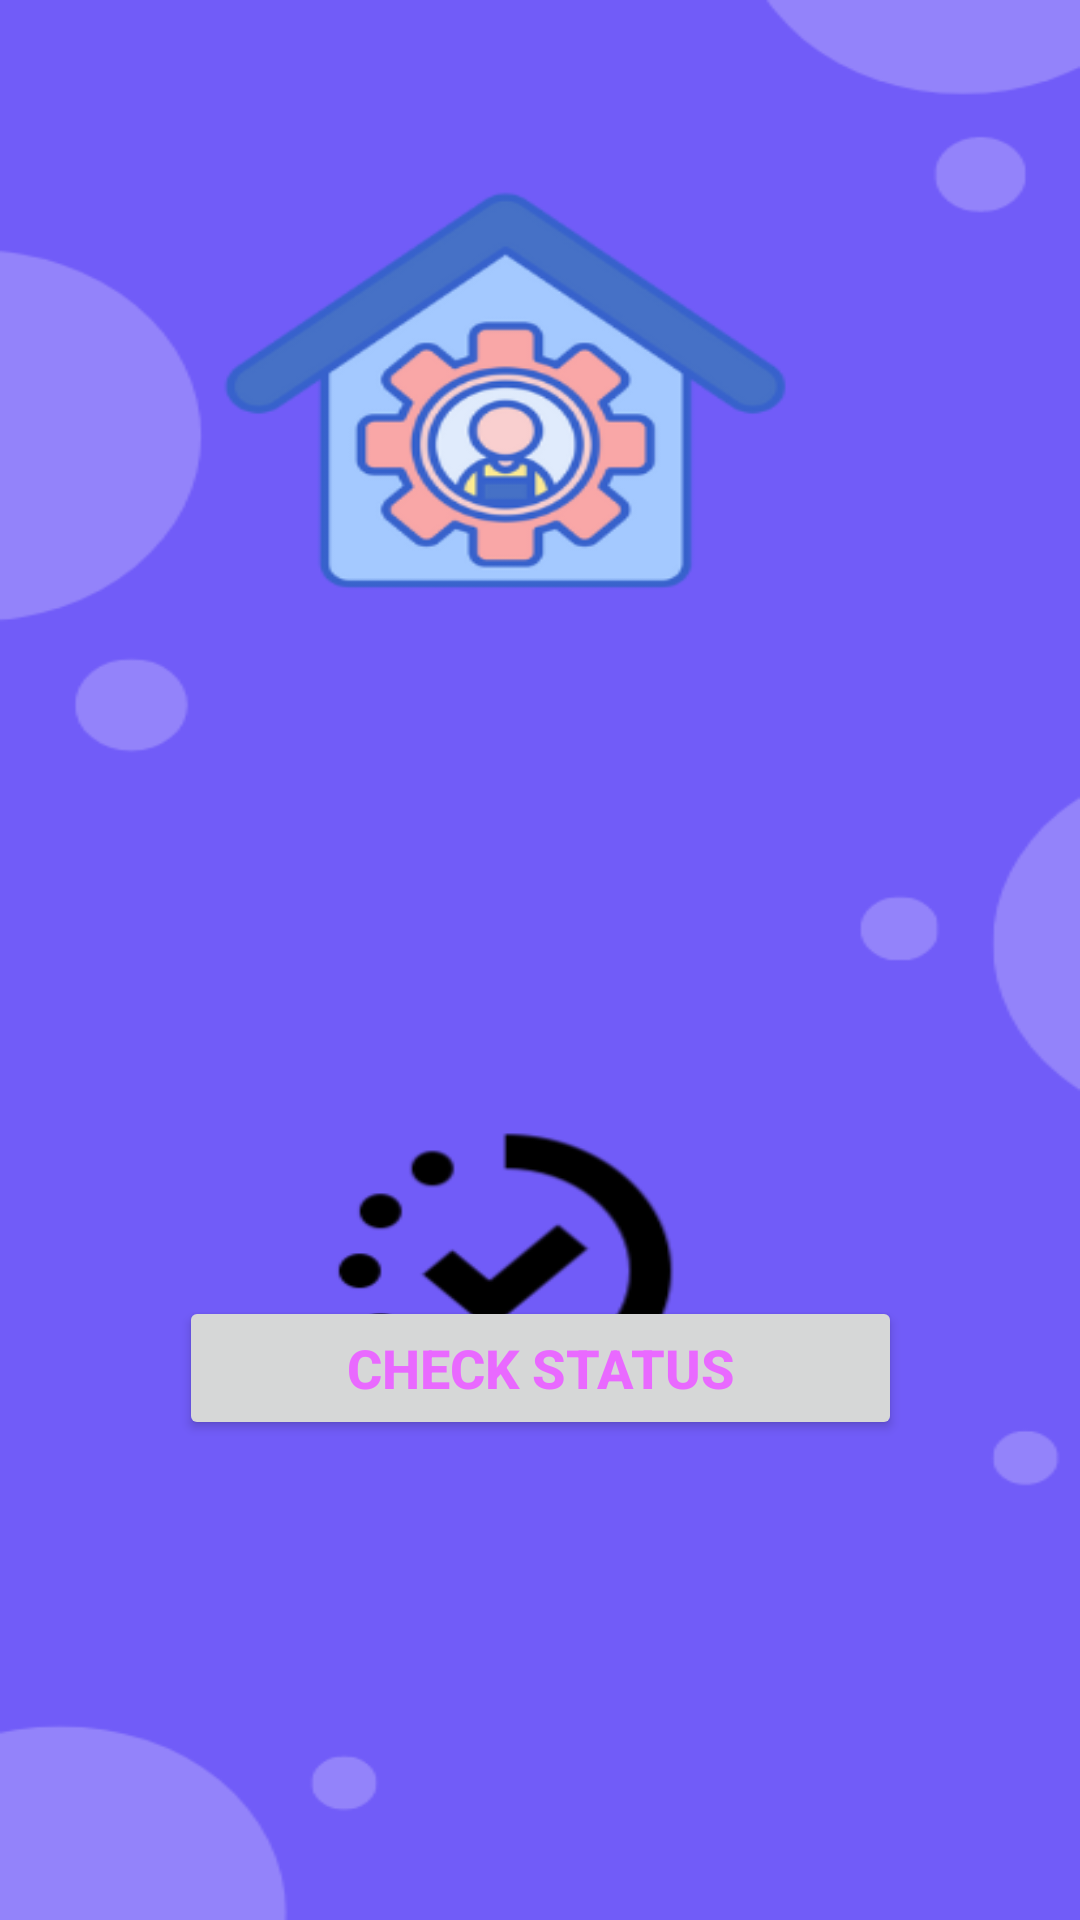

Android layout source for this screen:
<!-- AndroidManifest.xml: application theme Theme.MyApp -->
<!-- res/layout/activity_applyroomchange_check.xml -->
<?xml version="1.0" encoding="utf-8"?>
<androidx.constraintlayout.widget.ConstraintLayout xmlns:android="http://schemas.android.com/apk/res/android"
    xmlns:app="http://schemas.android.com/apk/res-auto"
    xmlns:tools="http://schemas.android.com/tools"
    android:layout_width="match_parent"
    android:layout_height="match_parent"
    android:background="@drawable/newr"
    tools:context=".applyroomchange_check">

    <Button
        android:id="@+id/button20"
        android:layout_width="229dp"
        android:layout_height="72dp"
        android:layout_marginTop="274dp"
        android:layout_marginBottom="303dp"
        android:text="Apply for Room/Mate Change"
        android:textColor="@color/lightpurp"
        android:textSize="20sp"
        android:textStyle="normal"
        app:layout_constraintBottom_toTopOf="@+id/roomchngbtn3"
        app:layout_constraintEnd_toEndOf="parent"
        app:layout_constraintStart_toStartOf="parent"
        app:layout_constraintTop_toTopOf="parent" />


    <Button
        android:id="@+id/roomchngbtn3"
        android:layout_width="241dp"
        android:layout_height="0dp"
        android:layout_marginBottom="160dp"
        android:text="Check Status"
        android:textColor="@color/lightpurp"
        android:textSize="18sp"
        android:textStyle="bold"
        app:layout_constraintBottom_toBottomOf="parent"
        app:layout_constraintEnd_toEndOf="parent"
        app:layout_constraintStart_toStartOf="parent" />


</androidx.constraintlayout.widget.ConstraintLayout>
<!-- resources referenced by this layout -->
<resources>
  <color name="lightpurp">#E969FF</color>
  <!-- drawable newr: png bitmap (drawable, 46253 bytes) -->
  <style name="Theme.MyApp" parent="Base.Theme.MyApp" />
  <style name="Base.Theme.MyApp" parent="Theme.Material3.DayNight.NoActionBar">
          <item name="android:statusBarColor">?attr/colorPrimaryVariant</item>
          <item name="colorPrimary">@color/white</item>
          <item name="colorPrimaryVariant">@color/white</item>
          
          
      </style>
  <color name="white">#FFFFFFFF</color>
</resources>
